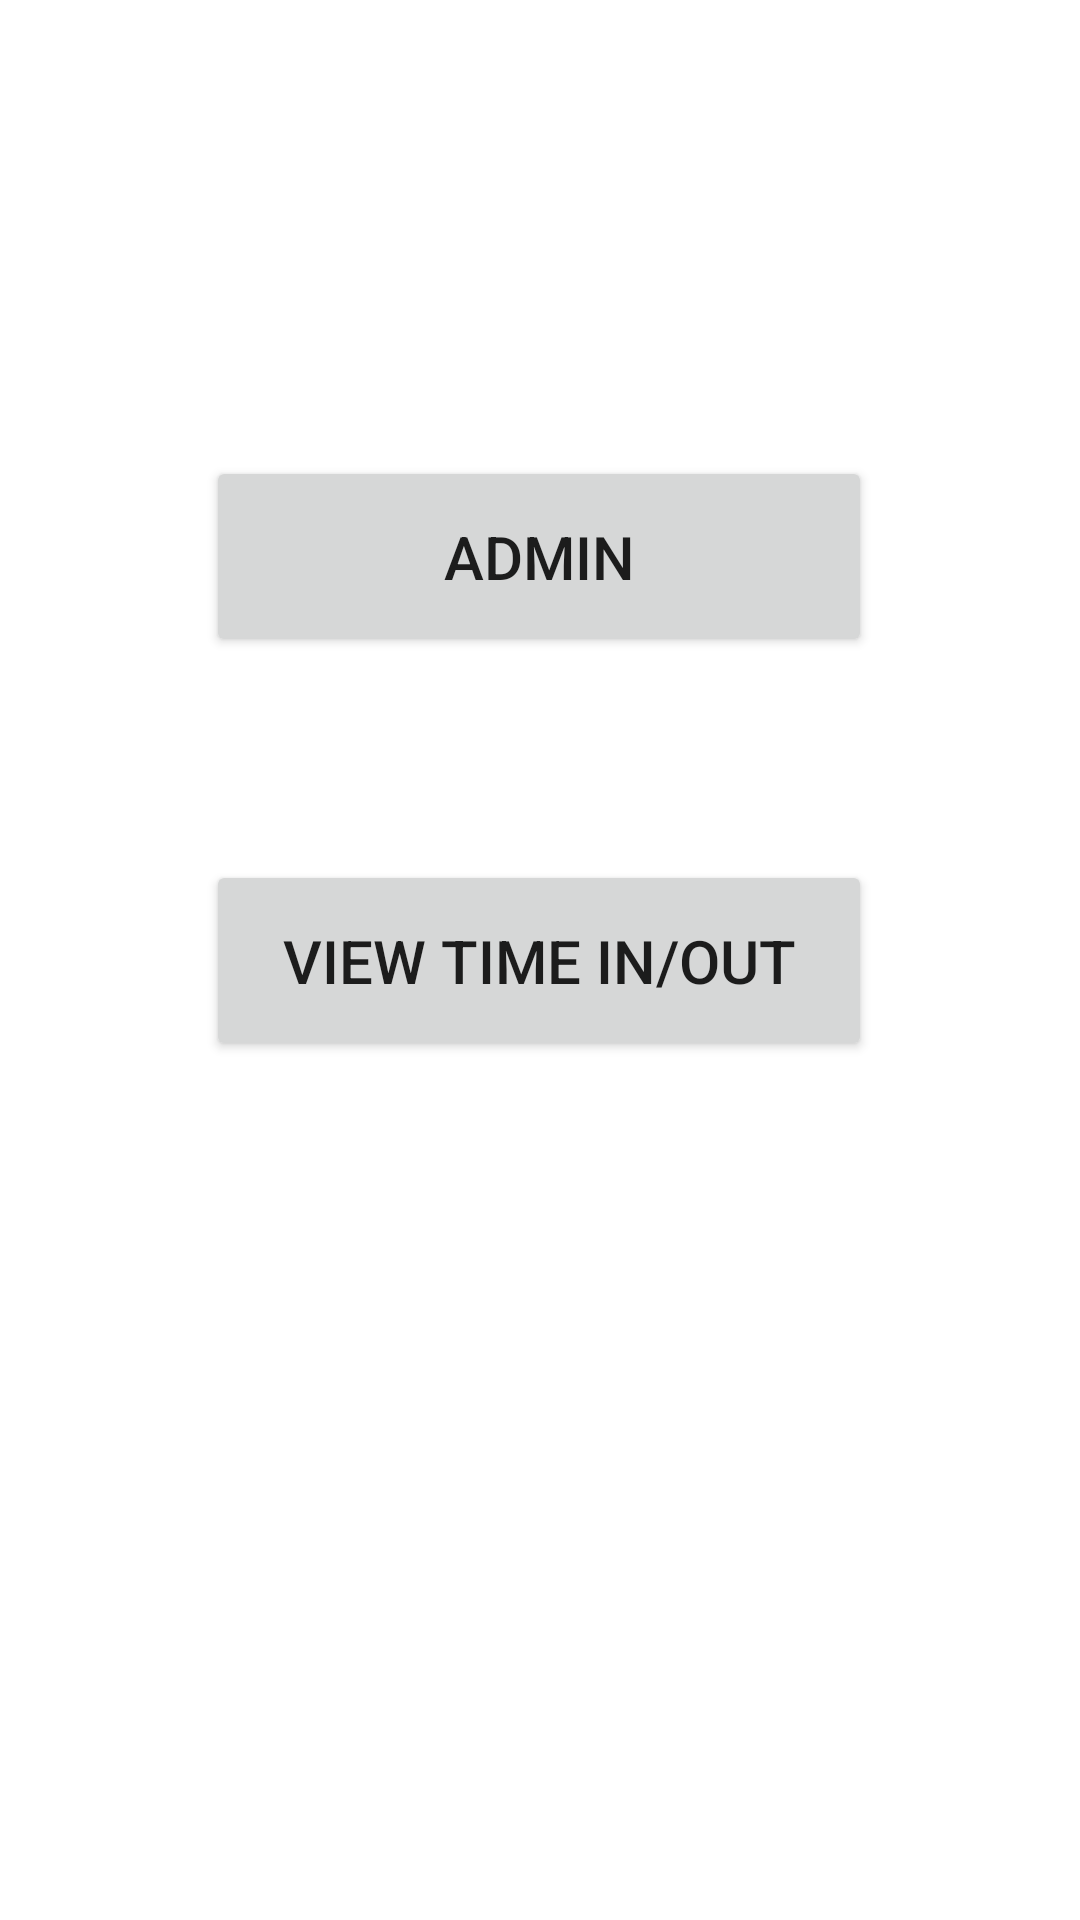

Write the Android layout XML for this screen, with the resource values it uses.
<!-- AndroidManifest.xml: application theme Theme.QRScheduler -->
<!-- res/layout/activity_main.xml -->
<?xml version="1.0" encoding="utf-8"?>
<androidx.constraintlayout.widget.ConstraintLayout xmlns:android="http://schemas.android.com/apk/res/android"
    xmlns:app="http://schemas.android.com/apk/res-auto"
    xmlns:tools="http://schemas.android.com/tools"
    android:layout_width="match_parent"
    android:layout_height="match_parent"
    tools:context=".MainActivity">

    <Button
        android:id="@+id/adminBtn"
        android:layout_width="222dp"
        android:layout_height="67dp"
        android:onClick="admin"
        android:text="Admin"
        android:textSize="20sp"
        app:layout_constraintBottom_toBottomOf="parent"
        app:layout_constraintEnd_toEndOf="parent"
        app:layout_constraintHorizontal_bias="0.497"
        app:layout_constraintStart_toStartOf="parent"
        app:layout_constraintTop_toTopOf="parent"
        app:layout_constraintVertical_bias="0.265" />

    <Button
        android:id="@+id/viewTimeInOutBtn"
        android:layout_width="222dp"
        android:layout_height="67dp"
        android:text="VIew Time In/Out"
        android:textSize="20sp"
        app:layout_constraintBottom_toBottomOf="parent"
        app:layout_constraintEnd_toEndOf="parent"
        app:layout_constraintHorizontal_bias="0.497"
        app:layout_constraintStart_toStartOf="parent"
        app:layout_constraintTop_toTopOf="parent" />
</androidx.constraintlayout.widget.ConstraintLayout>
<!-- resources referenced by this layout -->
<resources>
  <style name="Theme.QRScheduler" parent="Theme.MaterialComponents.DayNight.DarkActionBar">
          
          <item name="colorPrimary">@color/purple_500</item>
          <item name="colorPrimaryVariant">@color/purple_700</item>
          <item name="colorOnPrimary">@color/white</item>
          
          <item name="colorSecondary">@color/teal_200</item>
          <item name="colorSecondaryVariant">@color/teal_700</item>
          <item name="colorOnSecondary">@color/black</item>
          
          <item name="android:statusBarColor" tools:targetApi="l">?attr/colorPrimaryVariant</item>
          
      </style>
  <!-- not gathered from this repository: default colours our renderer supplied (Android Studio template values) -->
  <color name="purple_500">#FF6200EE</color>
  <color name="purple_700">#FF3700B3</color>
  <color name="teal_200">#FF03DAC5</color>
  <color name="teal_700">#FF018786</color>
  <color name="black">#FF000000</color>
  <color name="white">#FFFFFFFF</color>
</resources>
